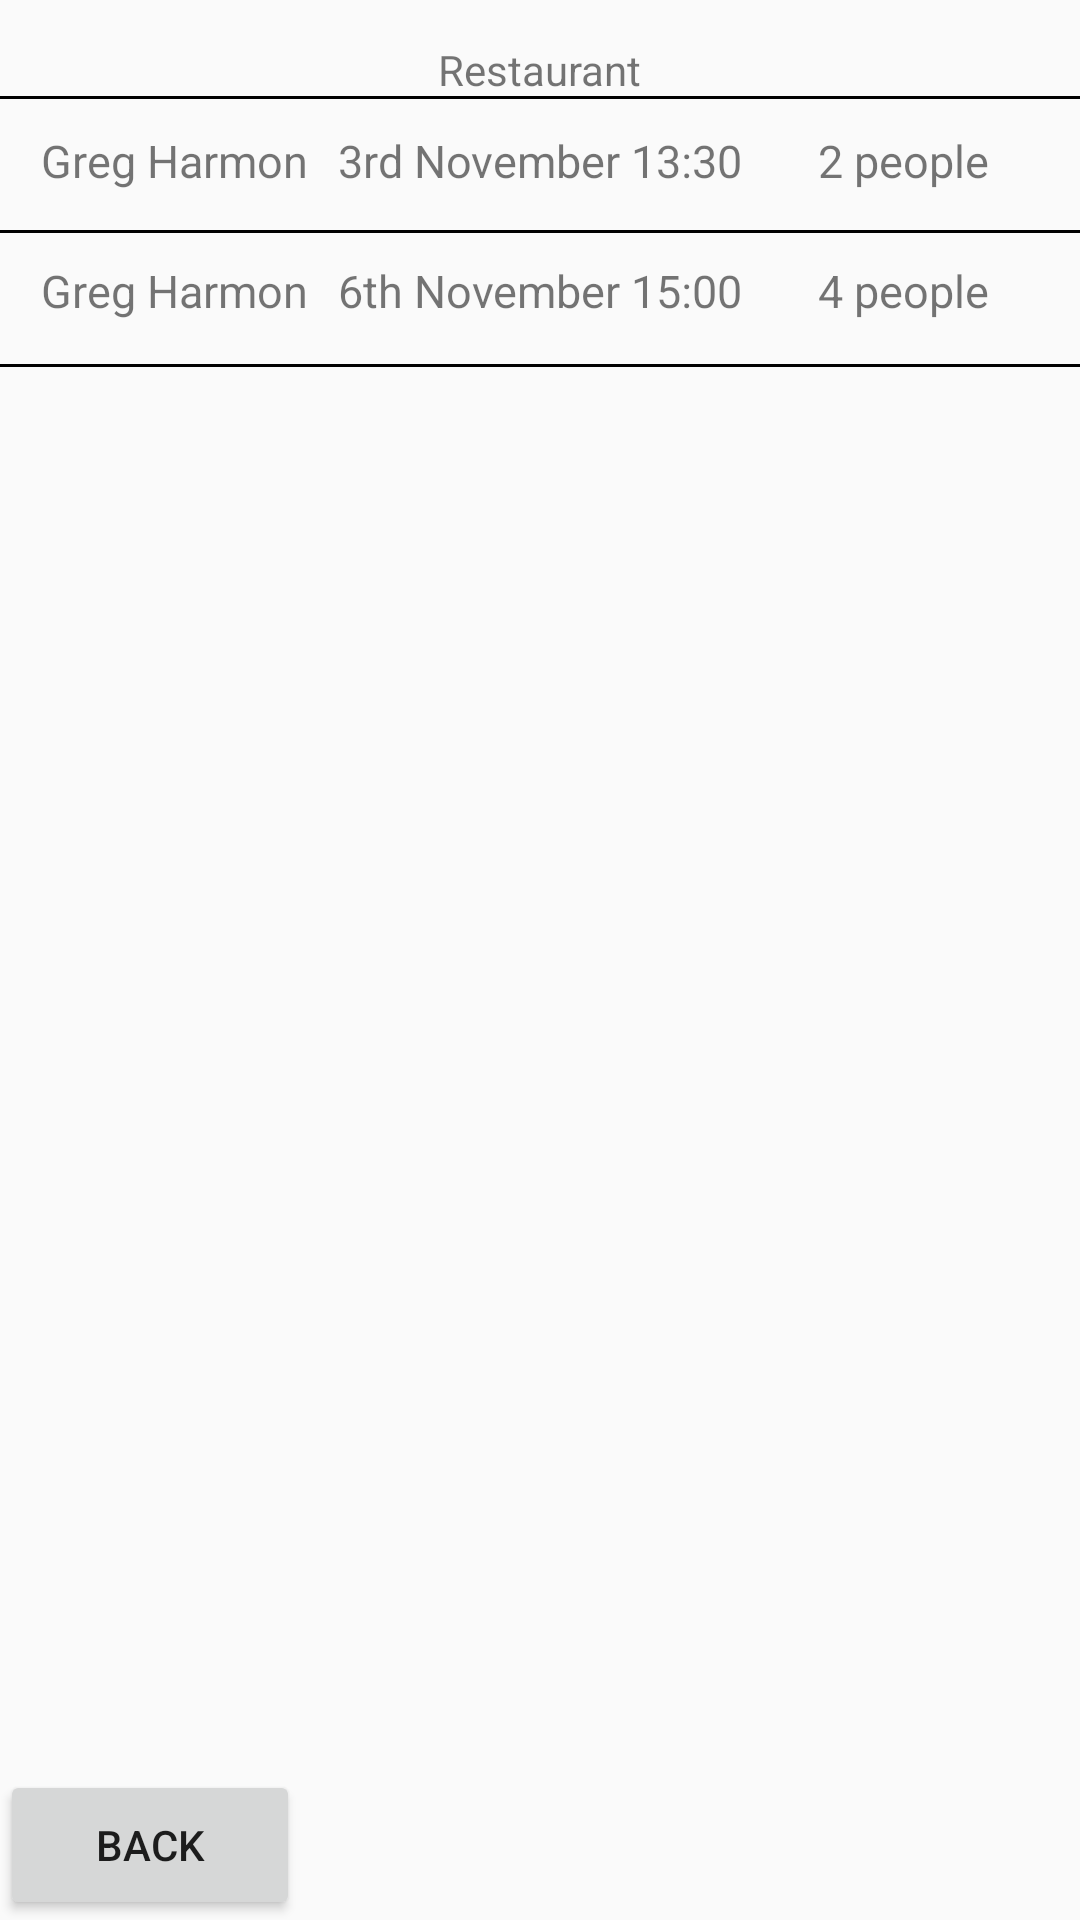

Layout XML and referenced resources for this Android screen:
<!-- AndroidManifest.xml: application theme Theme.COMP2000_Referral_Work_10909750 -->
<!-- res/layout/guest_current_reservations.xml -->
<?xml version="1.0" encoding="utf-8"?>
<androidx.constraintlayout.widget.ConstraintLayout xmlns:android="http://schemas.android.com/apk/res/android"
    xmlns:app="http://schemas.android.com/apk/res-auto"
    xmlns:tools="http://schemas.android.com/tools"
    android:id="@+id/main"
    android:layout_width="match_parent"
    android:layout_height="match_parent"
    tools:context=".MainActivity">

    <TextView
        android:id="@+id/restaurant_title"
        android:layout_width="wrap_content"
        android:layout_height="wrap_content"
        android:text="Restaurant"
        app:layout_constraintBottom_toBottomOf="parent"
        app:layout_constraintEnd_toEndOf="parent"
        app:layout_constraintStart_toStartOf="parent"
        app:layout_constraintTop_toTopOf="parent"
        app:layout_constraintVertical_bias="0.022"/>

    <View
        android:id="@+id/line_border"
        android:layout_width="match_parent"
        android:layout_height="1dp"
        android:background="@android:color/black"
        app:layout_constraintBottom_toBottomOf="parent"
        app:layout_constraintEnd_toEndOf="parent"
        app:layout_constraintStart_toStartOf="parent"
        app:layout_constraintTop_toTopOf="parent"
        app:layout_constraintVertical_bias="0.05"/>

    <TextView
        android:id="@+id/reservation_name"
        android:layout_width="wrap_content"
        android:layout_height="wrap_content"
        android:text="Greg Harmon"
        android:textSize="15sp"
        app:layout_constraintBottom_toBottomOf="parent"
        app:layout_constraintEnd_toEndOf="parent"
        app:layout_constraintStart_toStartOf="parent"
        app:layout_constraintTop_toTopOf="parent"
        app:layout_constraintVertical_bias="0.07"
        app:layout_constraintHorizontal_bias="0.05"/>

    <TextView
        android:id="@+id/reservation_time"
        android:layout_width="wrap_content"
        android:layout_height="wrap_content"
        android:text="3rd November 13:30"
        android:textSize="15sp"
        app:layout_constraintBottom_toBottomOf="parent"
        app:layout_constraintEnd_toEndOf="parent"
        app:layout_constraintStart_toStartOf="parent"
        app:layout_constraintTop_toTopOf="parent"
        app:layout_constraintVertical_bias="0.07"
        app:layout_constraintHorizontal_bias="0.5"/>

    <TextView
        android:id="@+id/no_people"
        android:layout_width="wrap_content"
        android:layout_height="wrap_content"
        android:text="2 people"
        android:textSize="15sp"
        app:layout_constraintBottom_toBottomOf="parent"
        app:layout_constraintEnd_toEndOf="parent"
        app:layout_constraintStart_toStartOf="parent"
        app:layout_constraintTop_toTopOf="parent"
        app:layout_constraintVertical_bias="0.07"
        app:layout_constraintHorizontal_bias="0.9"/>

    <View
        android:id="@id/line_border"
        android:layout_width="match_parent"
        android:layout_height="1dp"
        android:background="@android:color/black"
        app:layout_constraintBottom_toBottomOf="parent"
        app:layout_constraintEnd_toEndOf="parent"
        app:layout_constraintStart_toStartOf="parent"
        app:layout_constraintTop_toTopOf="parent"
        app:layout_constraintVertical_bias="0.12"/>

    <TextView
        android:id="@id/reservation_name"
        android:layout_width="wrap_content"
        android:layout_height="wrap_content"
        android:text="Greg Harmon"
        android:textSize="15sp"
        app:layout_constraintBottom_toBottomOf="parent"
        app:layout_constraintEnd_toEndOf="parent"
        app:layout_constraintStart_toStartOf="parent"
        app:layout_constraintTop_toTopOf="parent"
        app:layout_constraintVertical_bias="0.14"
        app:layout_constraintHorizontal_bias="0.05"/>

    <TextView
        android:id="@id/reservation_time"
        android:layout_width="wrap_content"
        android:layout_height="wrap_content"
        android:text="6th November 15:00"
        android:textSize="15sp"
        app:layout_constraintBottom_toBottomOf="parent"
        app:layout_constraintEnd_toEndOf="parent"
        app:layout_constraintStart_toStartOf="parent"
        app:layout_constraintTop_toTopOf="parent"
        app:layout_constraintVertical_bias="0.14"
        app:layout_constraintHorizontal_bias="0.5"/>

    <TextView
        android:id="@id/no_people"
        android:layout_width="wrap_content"
        android:layout_height="wrap_content"
        android:text="4 people"
        android:textSize="15sp"
        app:layout_constraintBottom_toBottomOf="parent"
        app:layout_constraintEnd_toEndOf="parent"
        app:layout_constraintStart_toStartOf="parent"
        app:layout_constraintTop_toTopOf="parent"
        app:layout_constraintVertical_bias="0.14"
        app:layout_constraintHorizontal_bias="0.9"/>

    <View
        android:id="@id/line_border"
        android:layout_width="match_parent"
        android:layout_height="1dp"
        android:background="@android:color/black"
        app:layout_constraintBottom_toBottomOf="parent"
        app:layout_constraintEnd_toEndOf="parent"
        app:layout_constraintStart_toStartOf="parent"
        app:layout_constraintTop_toTopOf="parent"
        app:layout_constraintVertical_bias="0.19"/>

    <Button
        android:id="@+id/back_button"
        android:layout_width="100dp"
        android:layout_height="50dp"
        android:layout_centerInParent="true"
        android:text="Back"
        app:layout_constraintBottom_toBottomOf="parent"
        app:layout_constraintEnd_toEndOf="parent"
        app:layout_constraintStart_toStartOf="parent"
        app:layout_constraintTop_toTopOf="parent"
        app:layout_constraintVertical_bias="1"
        app:layout_constraintHorizontal_bias="0"/>

</androidx.constraintlayout.widget.ConstraintLayout>
<!-- resources referenced by this layout -->
<resources>
  <style name="Theme.COMP2000_Referral_Work_10909750" parent="Theme.AppCompat.Light.NoActionBar" />
</resources>
